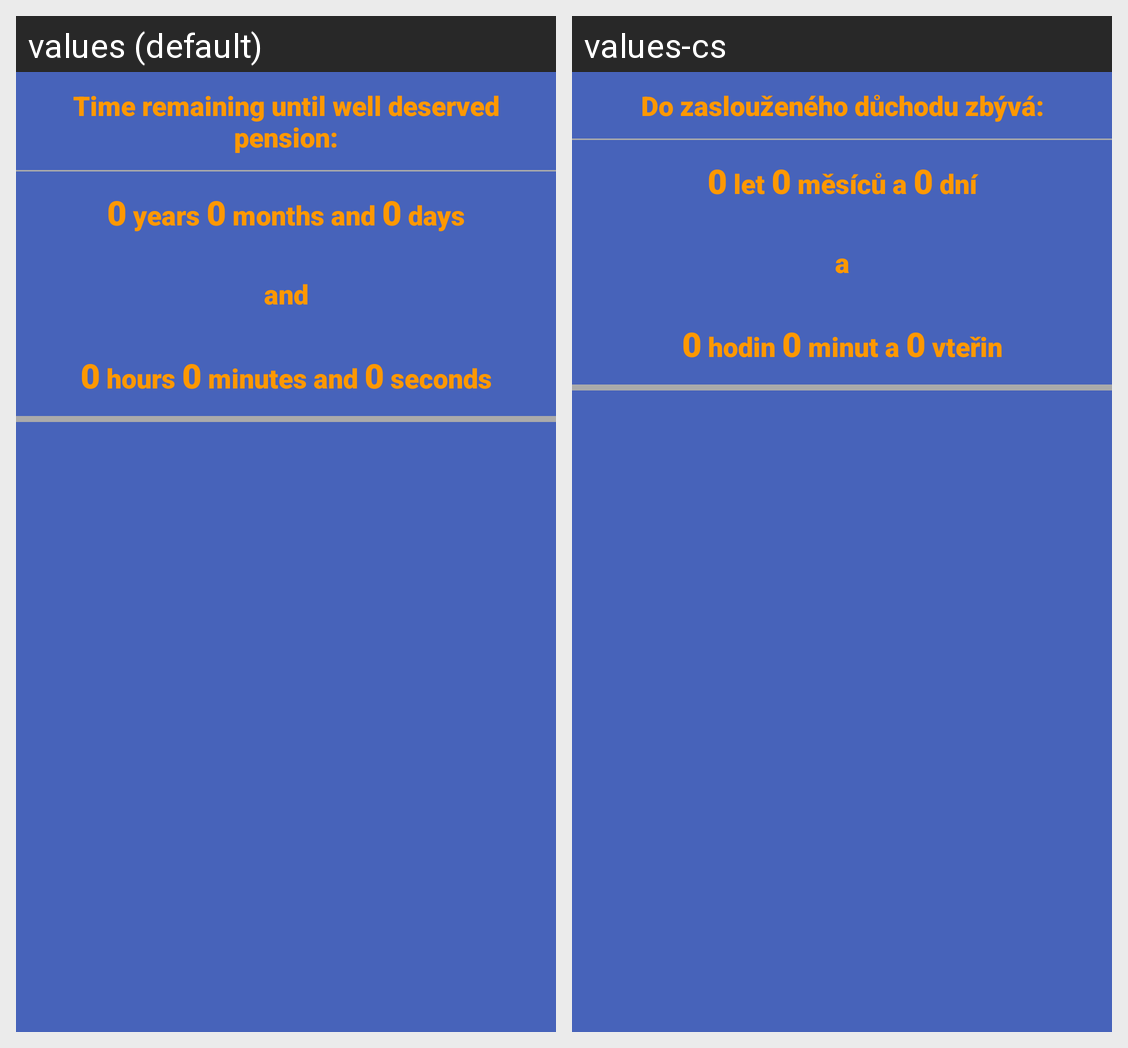

The Android screen above is rendered under two locales of the same app. Produce the string resources it draws, with the default and per-locale values.
Android screen res/layout/activity_main.xml rendered under 2 locales, left to right: values (default), values-cs. Device: Nexus 5 (rendered at 1080×1920; each locale shown at half size, 540×960, under a caption strip naming it); theme Theme.AppCompat.Light.NoActionBar.
Strings drawn on this screen, with the default value and each locale's value (text and hints the layout hard-codes, and strings that could not be matched under every locale, appear in the picture but are not listed):

header
  values: Time remaining until well deserved pension:
  values-cs: Do zaslouženého důchodu zbývá:

days_remaining
  values: 0 years 0 months and 0 days
  values-cs: 0 let 0 měsíců a 0 dní

and
  values: and
  values-cs: a

time_remaining
  values: 0 hours 0 minutes and 0 seconds
  values-cs: 0 hodin 0 minut a 0 vteřin
